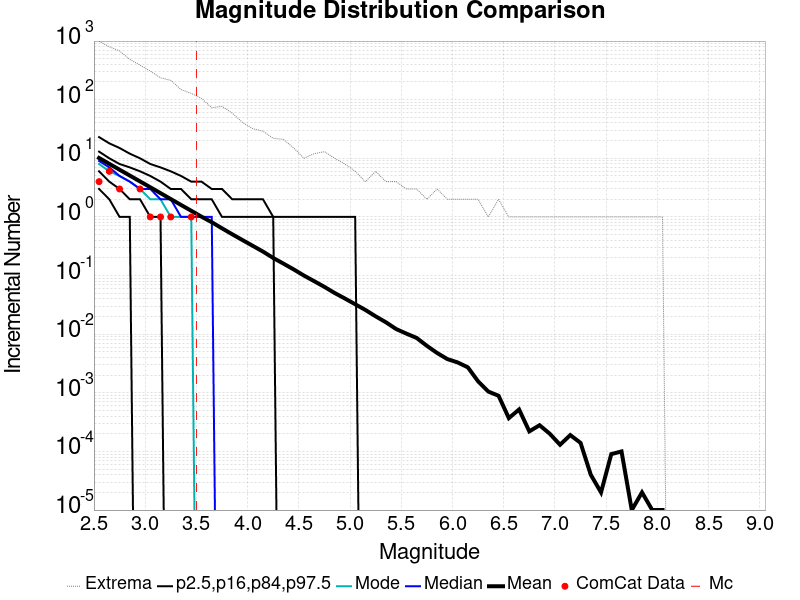

Values plotted in this chart, from the file beside it:
Magnitude, ComCat Data, Simulation Mean, Simulation Median, Simulation Mode, Simulation Minimum, Simulation Maximum, 2.5 %-ile, 16 %-ile, 84 %-ile, 97.5 %-ile
2.55, 4.0, 10.12, 9.0, 8.0, 0.0, 994.0, 3.0, 6.0, 13.0, 23.0
2.65, 6.0, 8.046, 7.0, 6.0, 0.0, 800.0, 2.0, 4.0, 10.0, 18.0
2.75, 3.0, 6.39, 5.0, 5.0, 0.0, 678.0, 1.0, 3.0, 8.0, 15.0
2.85, 0.0, 5.079, 4.0, 4.0, 0.0, 487.0, 1.0, 2.0, 7.0, 12.0
2.95, 3.0, 4.034, 3.0, 3.0, 0.0, 388.0, 0.0, 2.0, 6.0, 10.0
3.05, 1.0, 3.207, 3.0, 2.0, 0.0, 308.0, 0.0, 1.0, 5.0, 8.0
3.15, 1.0, 2.545, 2.0, 2.0, 0.0, 236.0, 0.0, 1.0, 4.0, 7.0
3.25, 1.0, 2.019, 2.0, 1.0, 0.0, 214.0, 0.0, 0.0, 3.0, 6.0
3.35, 0.0, 1.6, 1.0, 1.0, 0.0, 149.0, 0.0, 0.0, 3.0, 5.0
3.45, 1.0, 1.274, 1.0, 1.0, 0.0, 128.0, 0.0, 0.0, 2.0, 4.0
3.55, 0.0, 1.01, 1.0, 0.0, 0.0, 105.0, 0.0, 0.0, 2.0, 4.0
3.65, 0.0, 0.8129, 1.0, 0.0, 0.0, 73.0, 0.0, 0.0, 2.0, 3.0
3.75, 0.0, 0.6397, 0.0, 0.0, 0.0, 77.0, 0.0, 0.0, 1.0, 3.0
3.85, 0.0, 0.5062, 0.0, 0.0, 0.0, 59.0, 0.0, 0.0, 1.0, 2.0
3.95, 0.0, 0.4032, 0.0, 0.0, 0.0, 41.0, 0.0, 0.0, 1.0, 2.0
4.05, 0.0, 0.3218, 0.0, 0.0, 0.0, 32.0, 0.0, 0.0, 1.0, 2.0
4.15, 0.0, 0.2565, 0.0, 0.0, 0.0, 29.0, 0.0, 0.0, 1.0, 2.0
4.25, 0.0, 0.1997, 0.0, 0.0, 0.0, 22.0, 0.0, 0.0, 1.0, 1.0
4.35, 0.0, 0.1598, 0.0, 0.0, 0.0, 21.0, 0.0, 0.0, 0.0, 1.0
4.45, 0.0, 0.1273, 0.0, 0.0, 0.0, 15.0, 0.0, 0.0, 0.0, 1.0
4.55, 0.0, 0.1, 0.0, 0.0, 0.0, 10.0, 0.0, 0.0, 0.0, 1.0
4.65, 0.0, 0.08017, 0.0, 0.0, 0.0, 12.0, 0.0, 0.0, 0.0, 1.0
4.75, 0.0, 0.0641, 0.0, 0.0, 0.0, 13.0, 0.0, 0.0, 0.0, 1.0
4.85, 0.0, 0.0504, 0.0, 0.0, 0.0, 10.0, 0.0, 0.0, 0.0, 1.0
4.95, 0.0, 0.0406, 0.0, 0.0, 0.0, 8.0, 0.0, 0.0, 0.0, 1.0
5.05, 0.0, 0.03242, 0.0, 0.0, 0.0, 6.0, 0.0, 0.0, 0.0, 1.0
5.15, 0.0, 0.02589, 0.0, 0.0, 0.0, 4.0, 0.0, 0.0, 0.0, 0.0
5.25, 0.0, 0.02016, 0.0, 0.0, 0.0, 6.0, 0.0, 0.0, 0.0, 0.0
5.35, 0.0, 0.01597, 0.0, 0.0, 0.0, 4.0, 0.0, 0.0, 0.0, 0.0
5.45, 0.0, 0.01224, 0.0, 0.0, 0.0, 4.0, 0.0, 0.0, 0.0, 0.0
5.55, 0.0, 0.01023, 0.0, 0.0, 0.0, 3.0, 0.0, 0.0, 0.0, 0.0
5.65, 0.0, 0.00863, 0.0, 0.0, 0.0, 3.0, 0.0, 0.0, 0.0, 0.0
5.75, 0.0, 0.00633, 0.0, 0.0, 0.0, 2.0, 0.0, 0.0, 0.0, 0.0
5.85, 0.0, 0.00478, 0.0, 0.0, 0.0, 3.0, 0.0, 0.0, 0.0, 0.0
5.95, 0.0, 0.00376, 0.0, 0.0, 0.0, 2.0, 0.0, 0.0, 0.0, 0.0
6.05, 0.0, 0.0033, 0.0, 0.0, 0.0, 2.0, 0.0, 0.0, 0.0, 0.0
6.15, 0.0, 0.00272, 0.0, 0.0, 0.0, 2.0, 0.0, 0.0, 0.0, 0.0
6.25, 0.0, 0.00157, 0.0, 0.0, 0.0, 2.0, 0.0, 0.0, 0.0, 0.0
6.35, 0.0, 0.00105, 0.0, 0.0, 0.0, 1.0, 0.0, 0.0, 0.0, 0.0
6.45, 0.0, 8.9E-4, 0.0, 0.0, 0.0, 2.0, 0.0, 0.0, 0.0, 0.0
6.55, 0.0, 3.7E-4, 0.0, 0.0, 0.0, 1.0, 0.0, 0.0, 0.0, 0.0
6.65, 0.0, 5.2E-4, 0.0, 0.0, 0.0, 1.0, 0.0, 0.0, 0.0, 0.0
6.75, 0.0, 2.2E-4, 0.0, 0.0, 0.0, 1.0, 0.0, 0.0, 0.0, 0.0
6.85, 0.0, 2.8E-4, 0.0, 0.0, 0.0, 1.0, 0.0, 0.0, 0.0, 0.0
6.95, 0.0, 2.0E-4, 0.0, 0.0, 0.0, 1.0, 0.0, 0.0, 0.0, 0.0
7.05, 0.0, 1.3E-4, 0.0, 0.0, 0.0, 1.0, 0.0, 0.0, 0.0, 0.0
7.15, 0.0, 1.9E-4, 0.0, 0.0, 0.0, 1.0, 0.0, 0.0, 0.0, 0.0
7.25, 0.0, 1.4E-4, 0.0, 0.0, 0.0, 1.0, 0.0, 0.0, 0.0, 0.0
7.35, 0.0, 4.0E-5, 0.0, 0.0, 0.0, 1.0, 0.0, 0.0, 0.0, 0.0
7.45, 0.0, 2.0E-5, 0.0, 0.0, 0.0, 1.0, 0.0, 0.0, 0.0, 0.0
7.55, 0.0, 9.0E-5, 0.0, 0.0, 0.0, 1.0, 0.0, 0.0, 0.0, 0.0
7.65, 0.0, 1.0E-4, 0.0, 0.0, 0.0, 1.0, 0.0, 0.0, 0.0, 0.0
7.75, 0.0, 1.0E-5, 0.0, 0.0, 0.0, 1.0, 0.0, 0.0, 0.0, 0.0
7.85, 0.0, 2.0E-5, 0.0, 0.0, 0.0, 1.0, 0.0, 0.0, 0.0, 0.0
7.95, 0.0, 1.0E-5, 0.0, 0.0, 0.0, 1.0, 0.0, 0.0, 0.0, 0.0
8.05, 0.0, 1.0E-5, 0.0, 0.0, 0.0, 1.0, 0.0, 0.0, 0.0, 0.0
8.15, 0.0, 0.0, 0.0, 0.0, 0.0, 0.0, 0.0, 0.0, 0.0, 0.0
8.25, 0.0, 0.0, 0.0, 0.0, 0.0, 0.0, 0.0, 0.0, 0.0, 0.0
8.35, 0.0, 0.0, 0.0, 0.0, 0.0, 0.0, 0.0, 0.0, 0.0, 0.0
8.45, 0.0, 0.0, 0.0, 0.0, 0.0, 0.0, 0.0, 0.0, 0.0, 0.0
... 6 more rows
